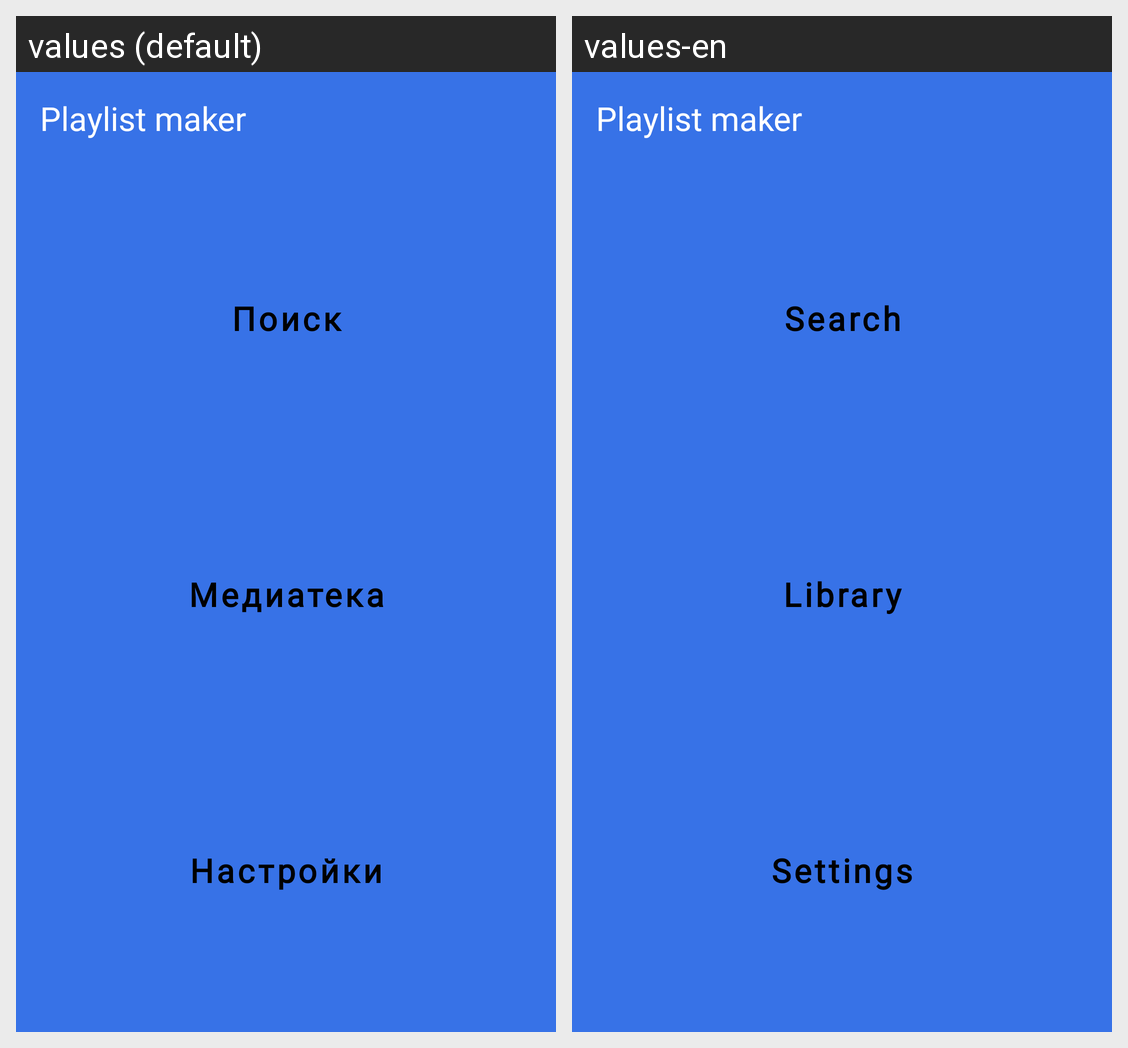

This grid shows one Android layout under two languages. Give, for every string resource on the screen, its name, the default text and each shown locale's text.
Android screen res/layout/start_activity.xml rendered under 2 locales, left to right: values (default), values-en. Device: Nexus 5 (rendered at 1080×1920; each locale shown at half size, 540×960, under a caption strip naming it); theme Base.Theme.PlaylistMaker.
Strings drawn on this screen, with the default value and each locale's value (text and hints the layout hard-codes, and strings that could not be matched under every locale, appear in the picture but are not listed):

title
  values: Playlist maker
  values-en: Playlist maker  [not translated; the default value is used]

button_search_text
  values: Поиск
  values-en: Search

button_library_text
  values: Медиатека
  values-en: Library

button_settings_text
  values: Настройки
  values-en: Settings
